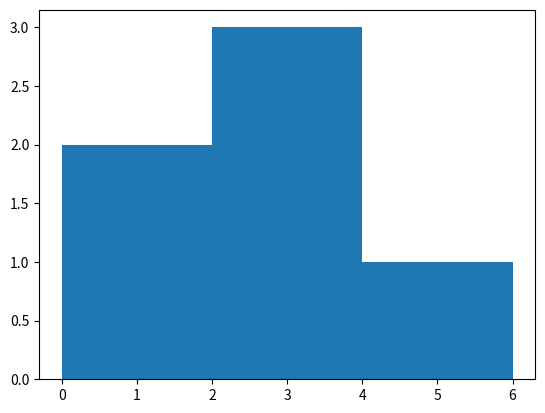

Here is the Python script that generated this plot:
import matplotlib.pyplot as plt

values = [0, 0.6, 1.4, 1.6, 2.2, 2.5, 2.6, 3.2, 3.5, 3.9, 4.2, 6]

plt.hist(values, bins=3)
plt.show()
# Clean up plot
plt.clf()

plt.hist(values, bins=6)
plt.show()

